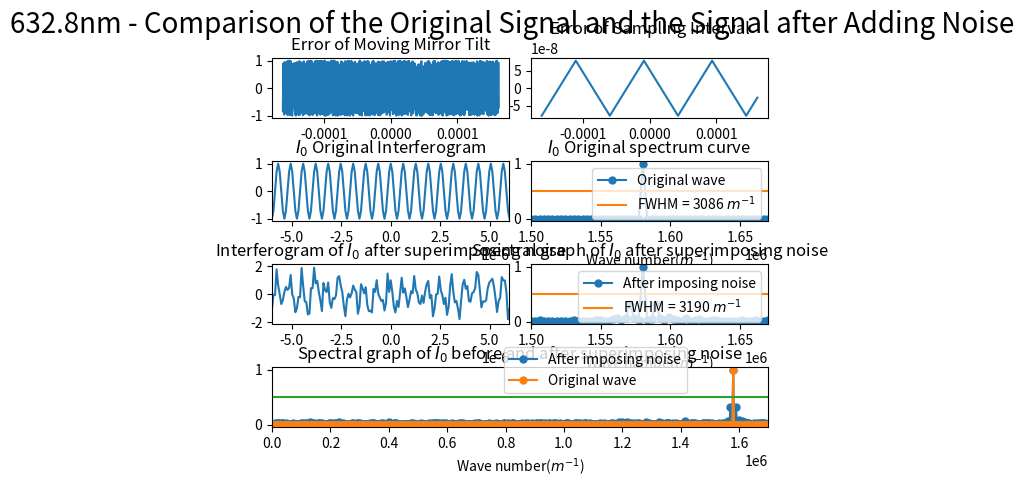

This figure's Python source:
import numpy as np
import matplotlib.pyplot as plt
from scipy.fftpack import fft
from pylab import *
import matplotlib.gridspec as gridspec
import random
from scipy import signal

##########################################################################
# 本程序模拟动镜倾斜误差影响下的傅里叶变换光谱测量系统的光谱测量曲线
# 程序具体参数如下：
#   - 采样间隔选取 79.1nm
#   - 干涉图波长选取 632.8nm
#   - 干涉图采样点数选取 2^12（该点数下仿真图像最佳）
#   - 本实验只叠加两种正弦噪声噪声
#   - 实验目的在于模拟不同频率的正弦噪声对信号的影响
##########################################################################

def GetFFT(I0, Iw0, n0):
    Y0 = 2*abs(fft(I0,n0))
    Y0_max = max(Y0);
    Y0 = Y0/Y0_max
    Y0 = Y0[:int(n0/2)]

    Yw0 = 2*abs(fft(Iw0,n0))
    Yw0_max = max(Yw0);
    Yw0 = Yw0/Yw0_max
    Yw0 = Yw0[:int(n0/2)]
    return Y0, Yw0

# 波长为632.8nm
laimda0 = 632.8*10**(-9)
# 79.1nm的采样间隔 
i = 79.1*10**(-9)
# 中心点的采样频
sigma0 = 1/laimda0
p1 = (-1)*(2**11)*79.1*10**(-9)
# 2**n个点 
p2 = (2**11-1)*79.1*10**(-9)
# 无补零 
x0 = np.arange(p1, p2, i)
n0 = n1 = 2**(int(np.log2(len(x0)))+1)
print("n0 length = %d" %n0)

noise1 = [random.uniform(-1, 1) for _ in range(len(x0))]
# noise1 = np.sin(2*np.pi*sigma0/8*x0)
# noise1 = np.sin(2*np.pi*sigma0/4*x0)
# noise1 = np.sin(2*np.pi*sigma0/2*x0)
noise_linear = linspace(0,i,len(x0))
noise2 = i*signal.sawtooth(2 * np.pi * 4*10**7 * noise_linear, 0.5)

I0 = np.cos(2*np.pi*sigma0*x0)
I00 = np.cos(2*np.pi*sigma0*(x0 + noise2))
# Iw0 = I0 + noise1
Iw0 = I00 + noise1

Y0, Yw0 = GetFFT(I0, Iw0, n0)

# 设置频谱图的横坐标
fs_0 = 1/i*np.arange(n0/2)/n0

best_Y0_average_range = 0.5*np.ones((Y0.size, 1))
best_Y1_average_range = 0.4745*np.ones((Y0.size, 1))

gs = gridspec.GridSpec(4, 8)
gs.update(wspace=0.5, hspace=0.7)



figure(1)
subplot(gs[0, 0:4])
plt.plot(x0, noise1)
# plt.xlim(-6*(10**(-6)), 6*(10**(-6)))
plt.title("Error of Moving Mirror Tilt")


subplot(gs[0, 4:8])
plt.plot(x0, noise2)
plt.title("Error of Sampling Interval")



subplot(gs[1, 0:4])
plt.plot(x0, I0)
plt.xlim(-6*(10**(-6)), 6*(10**(-6)))
plt.title("$I_0$ Original Interferogram")


subplot(gs[1, 4:8])
Y0_pic1, = plt.plot(fs_0, Y0, marker='o', ms=5)
bf, = plt.plot(fs_0,best_Y0_average_range)
plt.legend(handles=[Y0_pic1, bf],labels=['Original wave', 'FWHM = 3086 $m^{-1}$'], loc='upper right')
plt.title("$I_0$ Original spectrum curve")
plt.xlim(1.50*(10**6), 1.67*(10**6))
plt.xlabel('Wave number($m^{-1}$)')

subplot(gs[2, 0:4])
plt.plot(x0, Iw0)
plt.xlim(-6*(10**(-6)), 6*(10**(-6)))
plt.title("Interferogram of $I_0$ after superimposing noise")

subplot(gs[2, 4:8])
Yw0_pic1, = plt.plot(fs_0, Yw0, marker='o', ms=5)
bf, = plt.plot(fs_0,best_Y0_average_range)
# bf, = plt.plot(fs_0,best_Y1_average_range)
# plt.legend(handles=[Yw0_pic1, bf],labels=[r'After imposing noise', 'FWHM = 3086 $m^{-1}$'], loc='upper right')
plt.legend(handles=[Yw0_pic1, bf],labels=[r'After imposing noise', 'FWHM = 3190 $m^{-1}$'], loc='upper right')
plt.title("Spectral graph of $I_0$ after superimposing noise")
plt.xlim(1.50*(10**6), 1.67*(10**6))
# plt.xlim(0.07098*(10**6), 0.1235*(10**6))
plt.xlabel('Wave number($m^{-1}$)')


subplot(gs[3, :8])

Yw0_pic1, = plt.plot(fs_0, Yw0, marker='o', ms=5)
Y0_pic1, = plt.plot(fs_0, Y0, marker='o', ms=5)
bf, = plt.plot(fs_0,best_Y0_average_range)
plt.legend(handles=[ Yw0_pic1, Y0_pic1, bf],labels=[r'After imposing noise', 'Original wave'], bbox_to_anchor=(0.85,0.45), loc='best')
plt.xlim(0*(10**6), 1.7*(10**6))
plt.xlabel('Wave number($m^{-1}$)')
plt.title("Spectral graph of $I_0$ before and after superimposing noise")

plt.suptitle("632.8nm - Comparison of the Original Signal and the Signal after Adding Noise", fontsize = 20)


plt.show()
